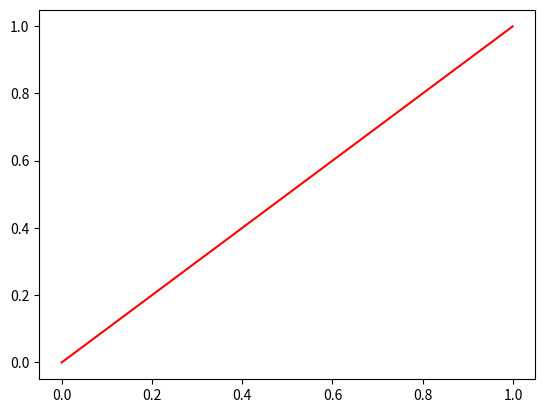

Here is the Python script that generated this plot:
import numpy as np
import scipy as sp
import matplotlib.pyplot as plt
def f(x):
    return np.exp(x)+x
#zeros of f, computed starting at -0.2:
a=sp.optimize.fsolve(f,-.2) 
print(f(a))
#integral of f from 0 to 1:
b=sp.integrate.quad(f,0,1) 
def g(y,t):
    return y
T=np.arange(start=0,stop=1,step=.001)
#solution, at T, of y'=g(y,t) starting at 1 at T[0]:
y=sp.integrate.odeint(g,1,T)
plt.plot(T,np.log(y),"r")
plt.show()